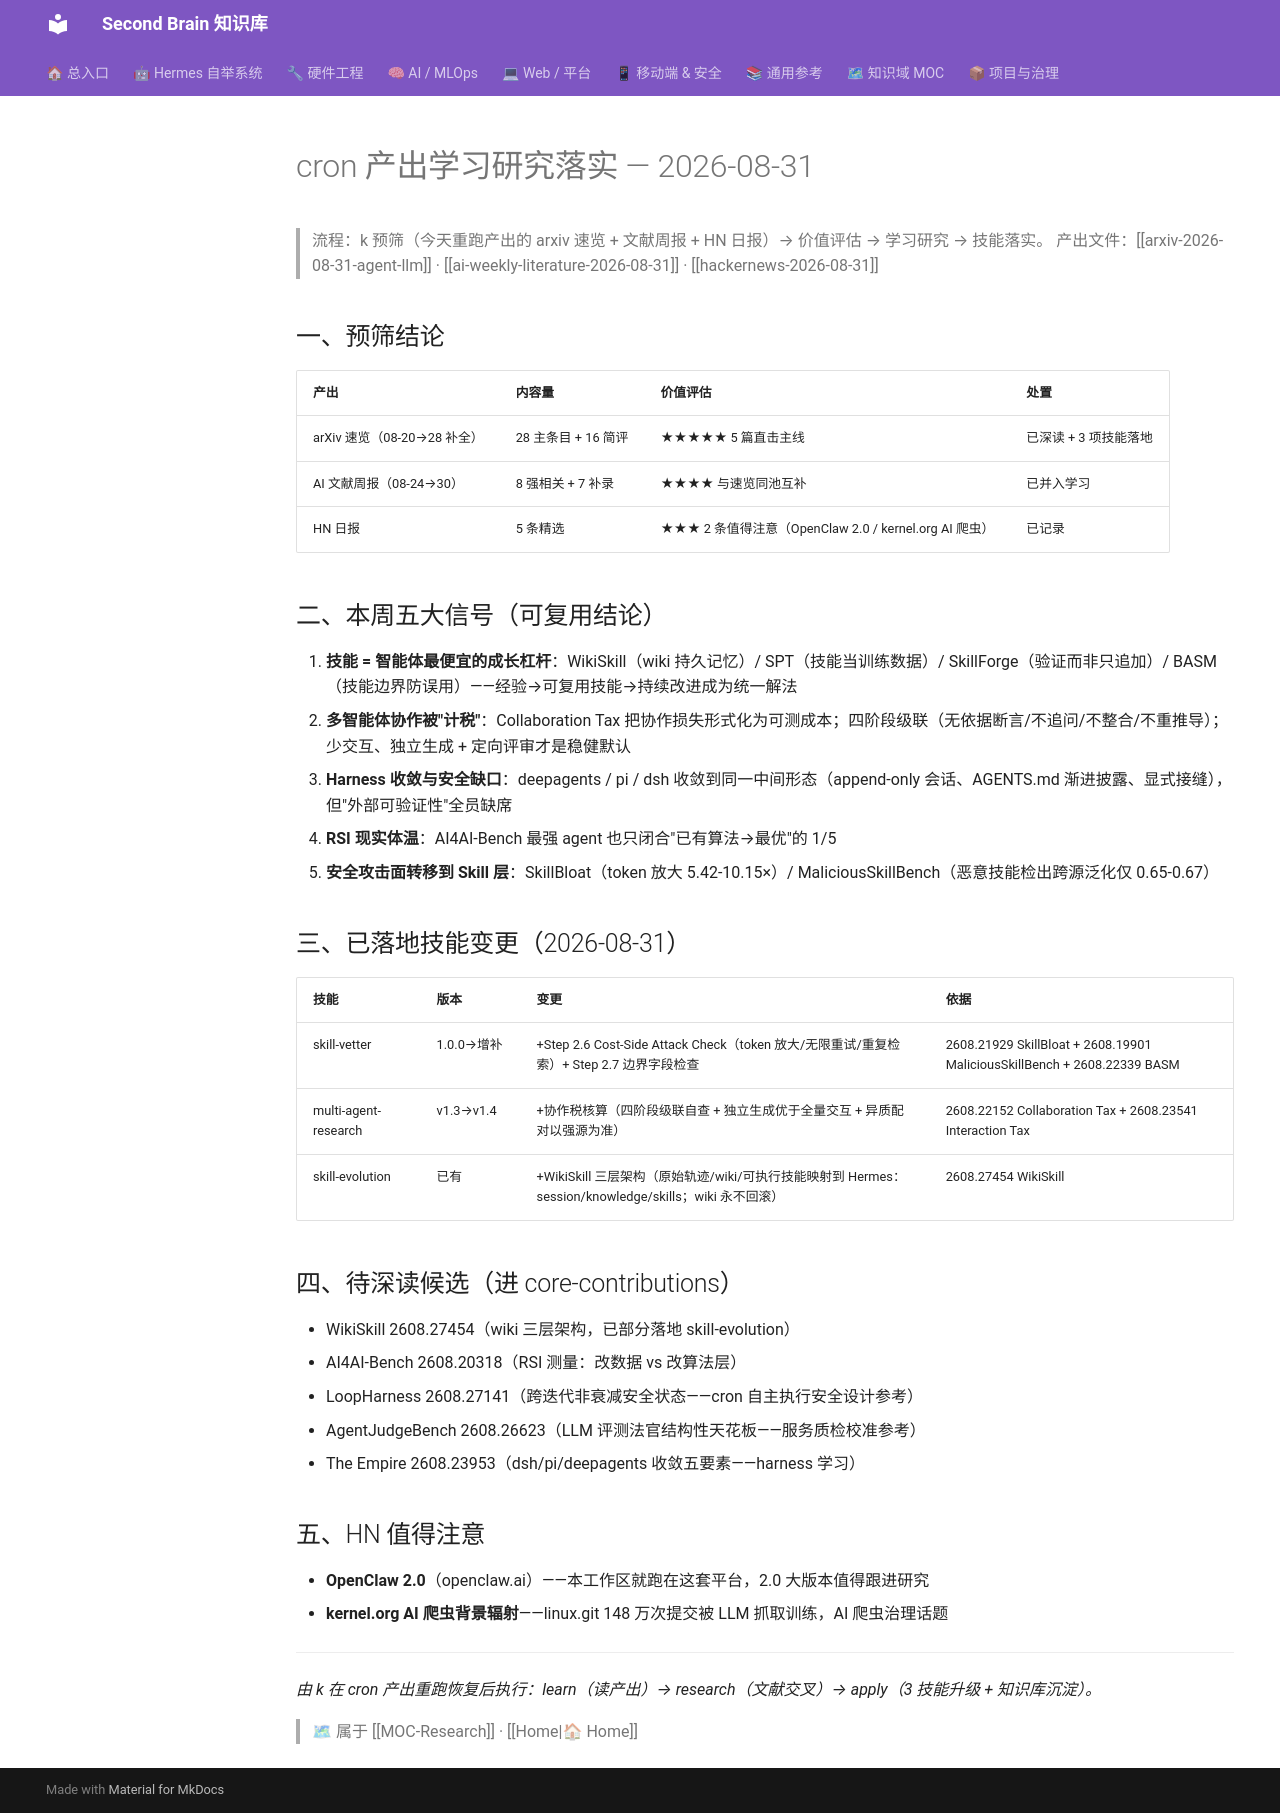

repository: mo9652962-ai/second-brain · page: kb/knowledge/Research/cron产出学习研究-2026-08-31/index.html · generator: mkdocs

---
tags: [research, ai-agent, skills, 学习落实, daily]
created: 2026-08-31
updated: 2026-08-31
status: adopted
source: arxiv-2026-08-31-agent-llm + ai-weekly-literature-2026-08-31 + hackernews-2026-08-31
---

# cron 产出学习研究落实 — 2026-08-31

> 流程：k 预筛（今天重跑产出的 arxiv 速览 + 文献周报 + HN 日报）→ 价值评估 → 学习研究 → 技能落实。
> 产出文件：[[arxiv-2026-08-31-agent-llm]] · [[ai-weekly-literature-2026-08-31]] · [[hackernews-2026-08-31]]

## 一、预筛结论

| 产出 | 内容量 | 价值评估 | 处置 |
|:---|:---|:---|:---|
| arXiv 速览（08-20→28 补全）| 28 主条目 + 16 简评 | ★★★★★ 5 篇直击主线 | 已深读 + 3 项技能落地 |
| AI 文献周报（08-24→30）| 8 强相关 + 7 补录 | ★★★★ 与速览同池互补 | 已并入学习 |
| HN 日报 | 5 条精选 | ★★★ 2 条值得注意（OpenClaw 2.0 / kernel.org AI 爬虫）| 已记录 |

## 二、本周五大信号（可复用结论）

1. **技能 = 智能体最便宜的成长杠杆**：WikiSkill（wiki 持久记忆）/ SPT（技能当训练数据）/ SkillForge（验证而非只追加）/ BASM（技能边界防误用）——经验→可复用技能→持续改进成为统一解法
2. **多智能体协作被"计税"**：Collaboration Tax 把协作损失形式化为可测成本；四阶段级联（无依据断言/不追问/不整合/不重推导）；少交互、独立生成 + 定向评审才是稳健默认
3. **Harness 收敛与安全缺口**：deepagents / pi / dsh 收敛到同一中间形态（append-only 会话、AGENTS.md 渐进披露、显式接缝），但"外部可验证性"全员缺席
4. **RSI 现实体温**：AI4AI-Bench 最强 agent 也只闭合"已有算法→最优"的 1/5
5. **安全攻击面转移到 Skill 层**：SkillBloat（token 放大 5.42-10.15×）/ MaliciousSkillBench（恶意技能检出跨源泛化仅 0.65-0.67）

## 三、已落地技能变更（2026-08-31）

| 技能 | 版本 | 变更 | 依据 |
|:---|:---|:---|:---|
| skill-vetter | 1.0.0→增补 | +Step 2.6 Cost-Side Attack Check（token 放大/无限重试/重复检索）+ Step 2.7 边界字段检查 | 2608.21929 SkillBloat + 2608.19901 MaliciousSkillBench + 2608.22339 BASM |
| multi-agent-research | v1.3→v1.4 | +协作税核算（四阶段级联自查 + 独立生成优于全量交互 + 异质配对以强源为准）| 2608.22152 Collaboration Tax + 2608.23541 Interaction Tax |
| skill-evolution | 已有 | +WikiSkill 三层架构（原始轨迹/wiki/可执行技能映射到 Hermes：session/knowledge/skills；wiki 永不回滚）| 2608.27454 WikiSkill |

## 四、待深读候选（进 core-contributions）

- WikiSkill 2608.27454（wiki 三层架构，已部分落地 skill-evolution）
- AI4AI-Bench 2608.20318（RSI 测量：改数据 vs 改算法层）
- LoopHarness 2608.27141（跨迭代非衰减安全状态——cron 自主执行安全设计参考）
- AgentJudgeBench 2608.26623（LLM 评测法官结构性天花板——服务质检校准参考）
- The Empire 2608.23953（dsh/pi/deepagents 收敛五要素——harness 学习）

## 五、HN 值得注意

- **OpenClaw 2.0**（openclaw.ai）——本工作区就跑在这套平台，2.0 大版本值得跟进研究
- **kernel.org AI 爬虫背景辐射**——linux.git 148 万次提交被 LLM 抓取训练，AI 爬虫治理话题

---
*由 k 在 cron 产出重跑恢复后执行：learn（读产出）→ research（文献交叉）→ apply（3 技能升级 + 知识库沉淀）。*

> 🗺 属于 [[MOC-Research]] · [[Home|🏠 Home]]
